Run: headless pygame with SDL's dummy video driver; simulated clock (each Clock.tick advances the game by its frame time, no real sleeping); random seed 0; keys injected as events and as key.get_pressed() state; no mouse input.
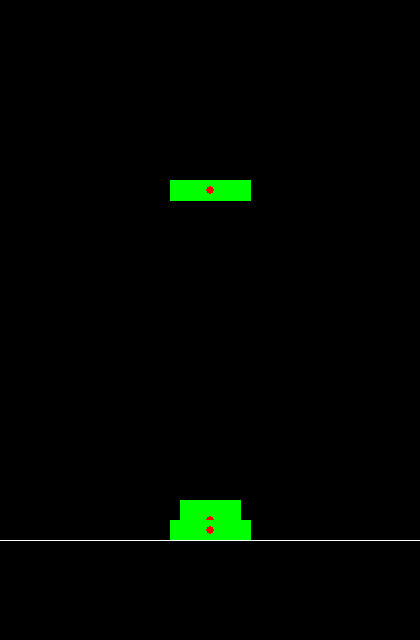
Frame 1 of 4 · flips 1–60 · no input
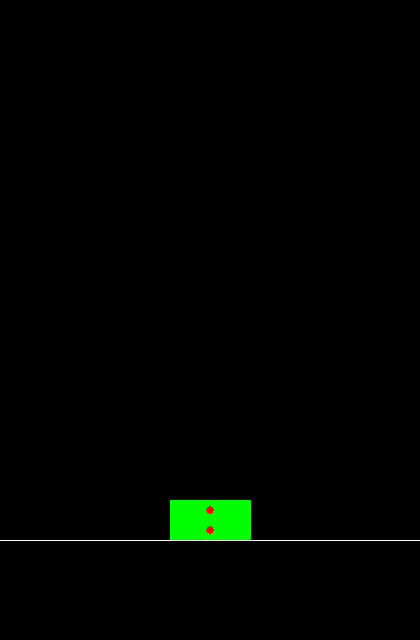
Frame 2 of 4 · flips 61–180 · tapped SPACE, RETURN · held RIGHT (→), D
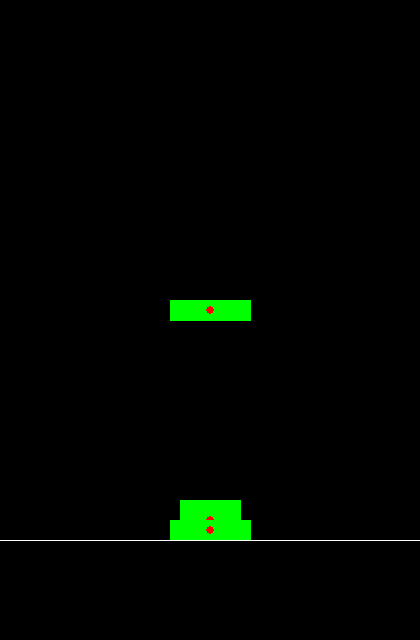
Frame 3 of 4 · flips 181–300 · held DOWN (↓), S
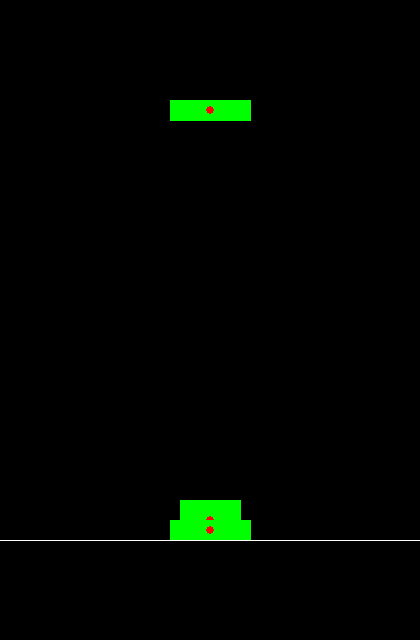
Frame 4 of 4 · flips 301–420 · held LEFT (←), A, UP (↑), W

The pygame program that drew these frames:

import pygame, sys
from enum import Enum

import random
from math import sin, cos

size = width, height = 420, 640

pygame.init()
screen = pygame.display.set_mode(size)
clock = pygame.time.Clock()
rect = pygame.Rect(0, 0, 100, 60)

# line below whitch we desiplay info and shit. blocks should not pass this line. 
borderLineHeight = height-100

SPAWN_POS = (width/2, 0)

## TETRONIMONES SIZES
BLOCK_SIZE = 20 ## Square. Change this to upsacle?

class Tetrominoes(Enum):
    I = 1
    O = 2
    T = 3
    J = 4
    L = 5
    S = 6
    Z = 7


class Tetromino:
    S = sin(90)
    C = cos(90)
    def __init__(self, shape):
        self.stuck = False

        if shape == Tetrominoes.I:
            self.points = [
                (SPAWN_POS[0]-((4*BLOCK_SIZE)/2), SPAWN_POS[1]),
                (SPAWN_POS[0]+((4*BLOCK_SIZE)/2), SPAWN_POS[1]),
                (SPAWN_POS[0]+((4*BLOCK_SIZE)/2), SPAWN_POS[1]+BLOCK_SIZE),
                (SPAWN_POS[0]-((4*BLOCK_SIZE)/2), SPAWN_POS[1]+BLOCK_SIZE),
            ]
            self.cx = SPAWN_POS[0]
            self.cy = SPAWN_POS[1]+(BLOCK_SIZE/2)
        elif shape == Tetrominoes.O:
            self.points = [
                (SPAWN_POS[0]-((2*BLOCK_SIZE)/2), SPAWN_POS[1]),
                (SPAWN_POS[0]+((2*BLOCK_SIZE)/2), SPAWN_POS[1]),
                (SPAWN_POS[0]+((2*BLOCK_SIZE)/2), SPAWN_POS[1]+(2*BLOCK_SIZE)),
                (SPAWN_POS[0]-((2*BLOCK_SIZE)/2), SPAWN_POS[1]+(2*BLOCK_SIZE)),
            ]
            self.cx = SPAWN_POS[0]
            self.cy = SPAWN_POS[1]+(BLOCK_SIZE)
        elif shape == Tetrominoes.T:
            self.points = [
                (SPAWN_POS[0]-((3*BLOCK_SIZE)/2), SPAWN_POS[1]),
                (SPAWN_POS[0]+((3*BLOCK_SIZE)/2), SPAWN_POS[1]),
                (SPAWN_POS[0]+((3*BLOCK_SIZE)/2), SPAWN_POS[1]+BLOCK_SIZE),
                (SPAWN_POS[0]+((1*BLOCK_SIZE)/2), SPAWN_POS[1]+BLOCK_SIZE),
                (SPAWN_POS[0]+((1*BLOCK_SIZE)/2), SPAWN_POS[1]+2*BLOCK_SIZE),
                (SPAWN_POS[0]-((1*BLOCK_SIZE)/2), SPAWN_POS[1]+2*BLOCK_SIZE),
                (SPAWN_POS[0]-((1*BLOCK_SIZE)/2), SPAWN_POS[1]+BLOCK_SIZE),
                (SPAWN_POS[0]-((3*BLOCK_SIZE)/2), SPAWN_POS[1]+BLOCK_SIZE),
            ]
            self.cx = SPAWN_POS[0]
            self.cy = abs(SPAWN_POS[1]-(SPAWN_POS[1]+2*BLOCK_SIZE))/2
        elif shape == Tetrominoes.J:
            self.rects = [pygame.Rect(SPAWN_POS[0]-((3*BLOCK_SIZE)/2), SPAWN_POS[1], 3*BLOCK_SIZE, BLOCK_SIZE),
            pygame.Rect(SPAWN_POS[0]+((1*BLOCK_SIZE)/2), BLOCK_SIZE, BLOCK_SIZE, BLOCK_SIZE)]
        elif shape == Tetrominoes.L:
            self.rects = [pygame.Rect(SPAWN_POS[0]-((3*BLOCK_SIZE)/2), SPAWN_POS[1], 3*BLOCK_SIZE, BLOCK_SIZE),
            pygame.Rect(SPAWN_POS[0]-((3*BLOCK_SIZE)/2), BLOCK_SIZE, BLOCK_SIZE, BLOCK_SIZE)]
        elif shape == Tetrominoes.S:
            self.rects = [pygame.Rect(SPAWN_POS[0]-((BLOCK_SIZE)/2), SPAWN_POS[1], 2*BLOCK_SIZE, BLOCK_SIZE),
            pygame.Rect(SPAWN_POS[0]-(3*BLOCK_SIZE)/2, BLOCK_SIZE, 2*BLOCK_SIZE, BLOCK_SIZE)]
        elif shape == Tetrominoes.Z:
            self.rects = [pygame.Rect(SPAWN_POS[0]-(3*BLOCK_SIZE)/2, SPAWN_POS[1], 2*BLOCK_SIZE, BLOCK_SIZE),
            pygame.Rect(SPAWN_POS[0]-((BLOCK_SIZE)/2), BLOCK_SIZE, 2*BLOCK_SIZE, BLOCK_SIZE)]
        else:
            print("WHAT THE FUCK? INVALID TETROMINO!!!")
            raise Exception("INVALID TETROMINO SHAPE")
        
        #if len(self.rects) == 1:
            #self.WIDTH = self.rects[0].width
            #self.HEIGHT = self.rects[0].height
            ##self.cx = self.rects[0].x + (self.rects[0].width/2)
            #self.cy = self.rects[0].y + (self.rects[0].height/2)
        #else:
            #urect = self.rects[0].copy()
            #for i in range(1, len(self.rects)):
            #    urect.union_ip(self.rects[i])
            #self.WIDTH = urect.width
            #self.HEIGHT = urect.height
            #self.cx = urect.x + (urect.width/2)
            #self.cy = urect.y + (urect.height/2)
        #print(self.WIDTH)
        #print(self.HEIGHT)

    ## moves the tetro one tick down
    def move(self):
        if self.stuck: return
        moveBy = 20
        otherTetrosOnScreen = list(filter(lambda tetro: tetro!=self, tetrominoesOnScreen))

        for point in self.points: 
            heightTillBorder = abs(borderLineHeight - point[1])
            if heightTillBorder < 20:
                moveBy = heightTillBorder
                if heightTillBorder == 0:
                    self.stuck = True
                    ## DEBUG: spawn a new tetro
                    #tetrominoesOnScreen.append(Tetromino(Tetrominoes(random.randrange(6)+1)))
                    tetrominoesOnScreen.append(Tetromino(Tetrominoes.I))
                    break
        self.points = list(map(lambda point: (point[0], point[1] + moveBy), self.points))
        self.cy += moveBy
        
    def rotate(self):
        print("BEFORE", len(self.points))
        self.points = list(map(lambda point: (-(point[1] - self.cy) + self.cx , (point[0] - self.cx) +self.cy), self.points))
        print("AFTER", len(self.points))



tetrominoesOnScreen = []

def render():
    screen.fill((0, 0, 0))
    print(len(tetrominoesOnScreen))
    for tetro in tetrominoesOnScreen:
        tetro.move()
        #for rect in tetro.rects:
            #pygame.draw.rect(screen, (0, 0, 255), rect)
        pygame.draw.polygon(screen, (0,255,0), tetro.points)
        #print(tetro.cx, tetro.cy, sep=" , ")
        pygame.draw.circle(screen, (255, 0, 0), (int(tetro.cx), int(tetro.cy)), 4)
    pygame.draw.line(screen, (255, 255, 255), (0, borderLineHeight), (width, borderLineHeight)) 
    pygame.display.flip()
    pass



def rotateKeyPressed():
    for tetro in tetrominoesOnScreen:
        if tetro.stuck: pass
        else:
            tetro.rotate()
            #print(tetro.cx)
            #print(tetro.cy)
            break

#I = Tetromino(Tetrominoes(random.randrange(6)+1))
I = Tetromino(Tetrominoes.T)



tetrominoesOnScreen.append(I)
while 1:
    for event in pygame.event.get():
        if event.type == pygame.QUIT:
            pygame.quit()
            sys.exit()
        if event.type == pygame.KEYDOWN:
            if event.key == pygame.K_r:
                rotateKeyPressed()
    render()
    
    clock.tick(1)
